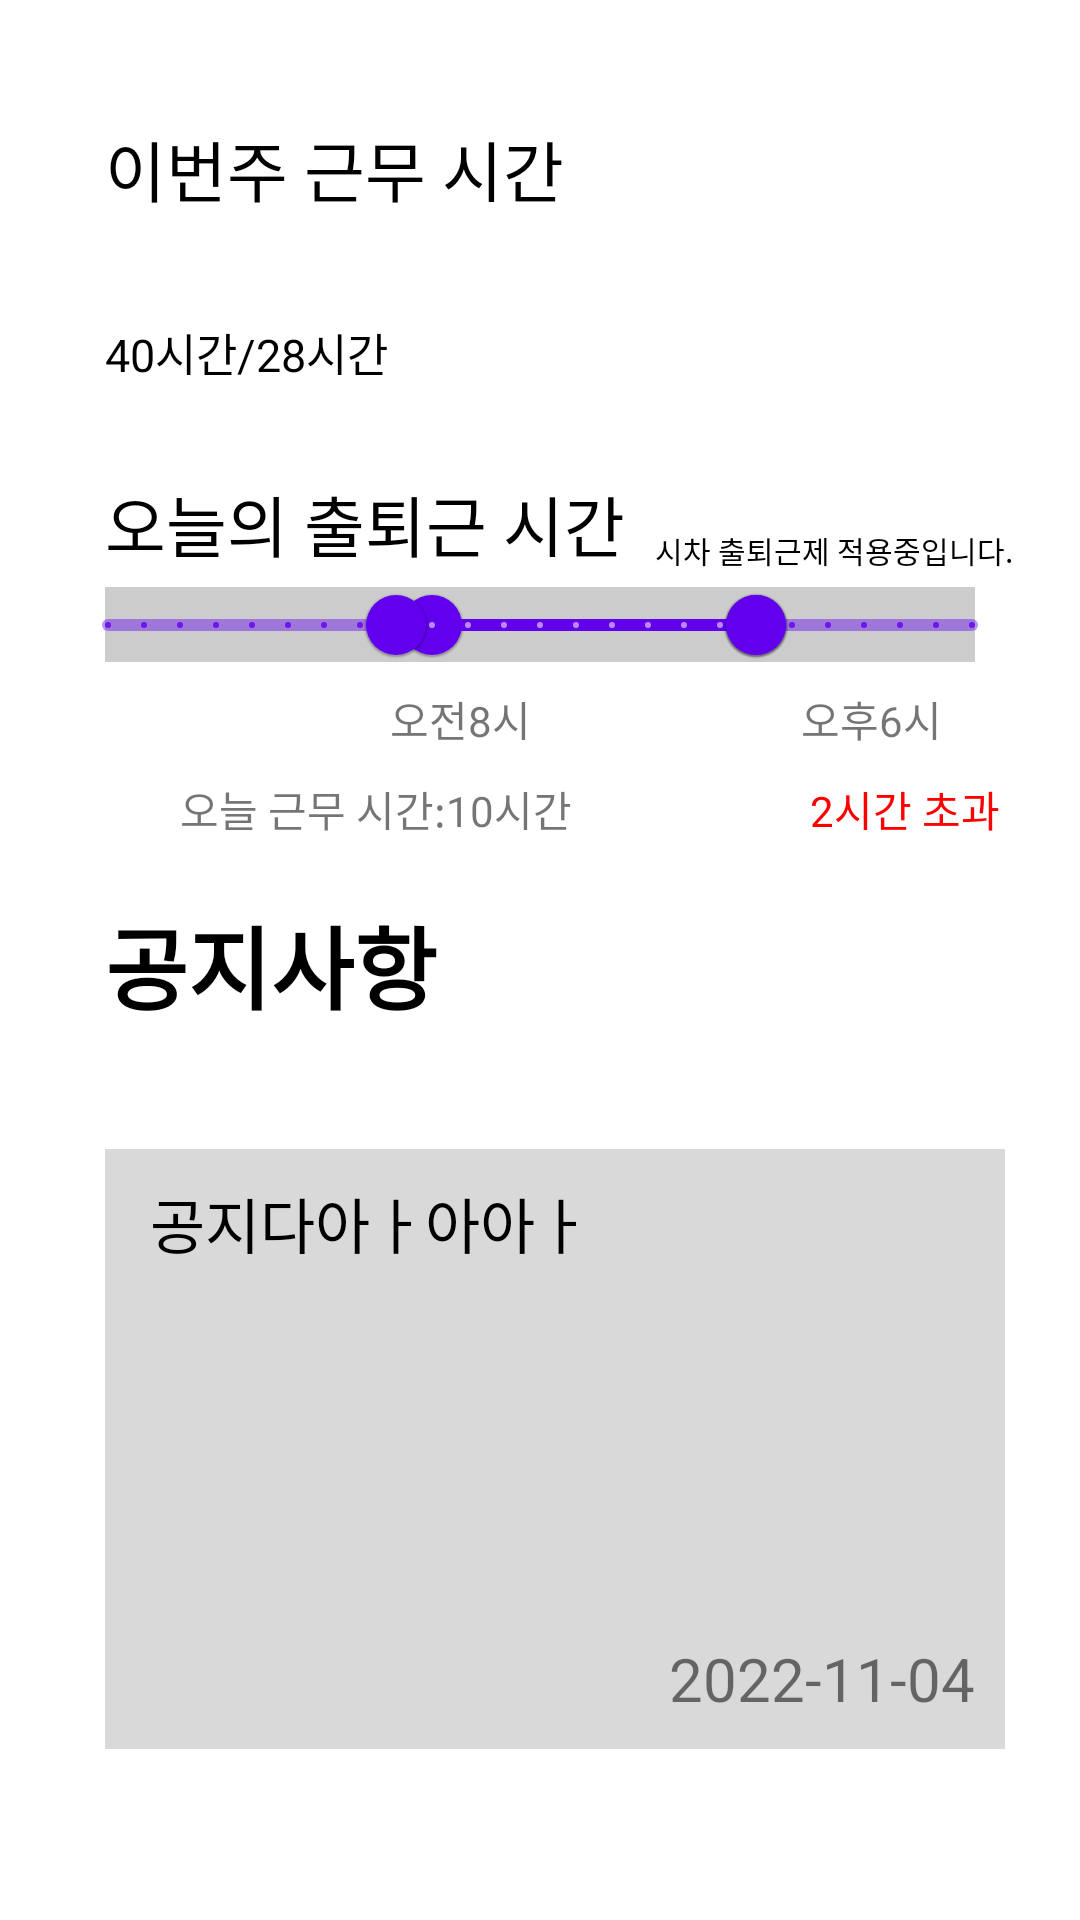

Android layout source for this screen:
<!-- AndroidManifest.xml: application theme Theme.Jabda -->
<!-- res/layout/fragment_home.xml -->
<?xml version="1.0" encoding="utf-8"?>
<androidx.constraintlayout.widget.ConstraintLayout xmlns:android="http://schemas.android.com/apk/res/android"
    android:layout_width="match_parent"
    android:layout_height="match_parent"
    xmlns:app="http://schemas.android.com/apk/res-auto">

    <TextView
        android:id="@+id/weekTimeTxt"
        android:layout_width="wrap_content"
        android:layout_height="wrap_content"
        android:text="이번주 근무 시간"
        android:textSize="22sp"
        android:textColor="@color/black"
        app:layout_constraintStart_toStartOf="parent"
        app:layout_constraintTop_toTopOf="parent"
        android:layout_marginTop="40dp"
        android:layout_marginStart="35dp"/>
    
    <ProgressBar
        style="@style/Widget.AppCompat.ProgressBar.Horizontal"
        android:id="@+id/weekTimeProgress"
        android:layout_width="match_parent"
        android:layout_height="25dp"
        android:progressDrawable="@drawable/bg_progressbar"
        android:layout_marginHorizontal="35dp"
        app:layout_constraintTop_toBottomOf="@id/weekTimeTxt"
        android:layout_marginTop="5dp"/>

    <TextView
        android:id="@+id/weekTimeSumTxt"
        android:layout_width="wrap_content"
        android:layout_height="wrap_content"
        android:textColor="@color/black"
        android:textSize="15sp"
        android:text="40시간/28시간"
        app:layout_constraintStart_toStartOf="@id/weekTimeTxt"
        app:layout_constraintTop_toBottomOf="@id/weekTimeProgress"
        android:layout_marginTop="4dp"/>

    <TextView
        android:id="@+id/dayTimeTxt"
        android:layout_width="wrap_content"
        android:layout_height="wrap_content"
        android:textSize="22sp"
        android:text="오늘의 출퇴근 시간"
        android:textColor="@color/black"
        app:layout_constraintTop_toBottomOf="@id/weekTimeSumTxt"
        app:layout_constraintStart_toStartOf="@id/weekTimeTxt"
        android:layout_marginTop="30dp"/>

    <TextView
        android:layout_width="wrap_content"
        android:layout_height="wrap_content"
        app:layout_constraintStart_toEndOf="@id/dayTimeTxt"
        app:layout_constraintBottom_toBottomOf="@id/dayTimeTxt"
        android:textColor="@color/black"
        android:textSize="10sp"
        android:text="시차 출퇴근제 적용중입니다."
        android:layout_marginStart="10dp"/>

    <View
        android:id="@+id/dayTimeProgress"
        android:layout_width="match_parent"
        android:layout_height="25dp"
        android:background="#33000000"
        android:layout_marginHorizontal="35dp"
        app:layout_constraintTop_toBottomOf="@id/dayTimeTxt"
        android:layout_marginTop="5dp"/>


    <com.google.android.material.slider.RangeSlider
        android:id="@+id/rangeSlider"
        android:layout_width="match_parent"
        android:layout_height="wrap_content"
        android:stepSize="1.0"
        android:valueFrom="0.0"
        android:valueTo="24.0"
        android:layout_marginHorizontal="20dp"
        app:values="@array/initial_slider_values"
        app:layout_constraintTop_toTopOf="@+id/dayTimeProgress"
        app:layout_constraintBottom_toBottomOf="@id/dayTimeProgress"
        />
    <com.google.android.material.slider.RangeSlider
        android:id="@+id/rangeSlider_2"
        android:layout_width="match_parent"
        android:layout_height="wrap_content"
        android:stepSize="1.0"
        android:valueFrom="0.0"
        android:valueTo="24.0"
        android:layout_marginHorizontal="20dp"
        app:values="@array/initial_slider_values2"
        app:layout_constraintTop_toTopOf="@+id/dayTimeProgress"
        app:layout_constraintBottom_toBottomOf="@id/dayTimeProgress"
        />
    <TextView
        android:layout_width="match_parent"
        android:layout_height="wrap_content"
        android:id="@+id/am8_pm6"
        android:text="오전8시                           오후6시"
        app:layout_constraintTop_toTopOf="@+id/rangeSlider_2"
        app:layout_constraintStart_toStartOf="@+id/rangeSlider_2"
        android:layout_marginTop="45dp"
        android:layout_marginStart="130dp"
        />
    <TextView
        android:layout_width="match_parent"
        android:layout_height="wrap_content"
        android:id="@+id/qu_time"
        android:text="오늘 근무 시간:10시간"
        app:layout_constraintTop_toTopOf="@+id/am8_pm6"
        app:layout_constraintStart_toStartOf="@+id/am8_pm6"
        android:layout_marginTop="30dp"
        android:layout_marginStart="60dp"
        />
    <TextView
        android:layout_width="match_parent"
        android:layout_height="wrap_content"
        android:id="@+id/ex_sh"
        android:text="2시간 초과"
        app:layout_constraintTop_toTopOf="@+id/am8_pm6"
        app:layout_constraintStart_toStartOf="@+id/am8_pm6"
        android:layout_marginTop="30dp"
        android:layout_marginStart="270dp"
        android:textColor="#ff0000 "
        />
    <TextView
        android:layout_width="match_parent"
        android:layout_height="wrap_content"
        android:id="@+id/anm"
        android:text="공지사항"
        android:textStyle="bold"
        android:textSize="30dp"
        android:textColor="#000000"
        app:layout_constraintTop_toTopOf="@+id/qu_time"
        app:layout_constraintStart_toStartOf="@+id/qu_time"
        android:layout_marginTop="40dp"
        android:layout_marginStart="35dp"
        />
    <View
        android:layout_width="300dp"
        android:layout_height="200dp"
        android:background="#D9D9D9"
        android:id="@+id/anm_box"
        app:layout_constraintTop_toBottomOf="@+id/anm"
        app:layout_constraintStart_toStartOf="@+id/anm"
        android:layout_marginTop="40dp"
        />
    <TextView
        android:layout_width="0dp"
        android:layout_height="wrap_content"
        android:id="@+id/text"
        android:textColor="#000000"
        android:text="공지다아ㅏ아아ㅏ"
        android:textSize="20dp"
        app:layout_constraintTop_toTopOf="@+id/anm_box"
        app:layout_constraintStart_toStartOf="@+id/anm_box"
        android:layout_marginTop="10dp"
        android:layout_marginStart="15dp"
        app:layout_constraintEnd_toEndOf="@id/anm_box"
        android:layout_marginEnd="15dp"
        />
    <TextView
        android:layout_width="wrap_content"
        android:layout_height="wrap_content"
        android:id="@+id/day"
        android:text="2022-11-04"
        android:textSize="20dp"
        android:layout_marginEnd="10dp"
        android:layout_marginBottom="10dp"
        app:layout_constraintEnd_toEndOf="@id/anm_box"
        app:layout_constraintBottom_toBottomOf="@id/anm_box"
        />


</androidx.constraintlayout.widget.ConstraintLayout>
<!-- resources referenced by this layout -->
<resources>
  <array name="initial_slider_values">
          <item>9.0</item>
          <item>18.0</item>
      </array>
  <array name="initial_slider_values2">
          <item>8.0</item>
          <item>18.0</item>
      </array>
  <style name="Theme.Jabda" parent="Theme.MaterialComponents.DayNight.NoActionBar">
          
          <item name="colorPrimary">@color/purple_500</item>
          <item name="colorPrimaryVariant">@color/purple_700</item>
          <item name="colorOnPrimary">@color/white</item>
          
          <item name="colorSecondary">@color/teal_200</item>
          <item name="colorSecondaryVariant">@color/teal_700</item>
          <item name="colorOnSecondary">@color/black</item>
          
          <item name="android:statusBarColor">@color/white</item>
          
      </style>
  <!-- not gathered from this repository: default colours our renderer supplied (Android Studio template values) -->
  <color name="purple_500">#FF6200EE</color>
  <color name="purple_700">#FF3700B3</color>
  <color name="teal_200">#FF03DAC5</color>
  <color name="teal_700">#FF018786</color>
  <color name="black">#FF000000</color>
  <color name="white">#FFFFFFFF</color>
</resources>
